The GitHub repository Prathu241/open_agri contains a labelled image folder "patch_dataset" with 5 categories: early blight, healthy, late blight, leaf mold, septoria leaf spot. Examples follow, each with its label.

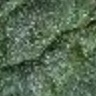
Label: early blight

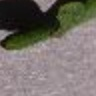
Label: septoria leaf spot

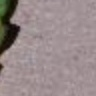
Label: septoria leaf spot

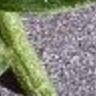
Label: healthy

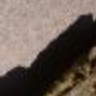
Label: late blight

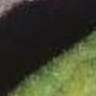
Label: leaf mold
